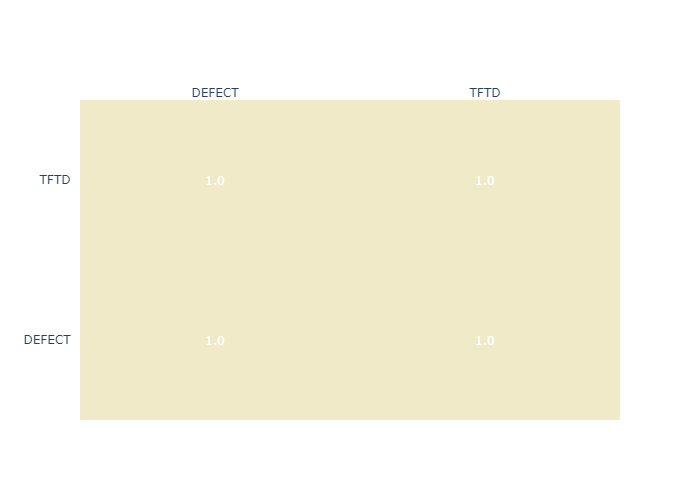

The data file committed next to this chart (first rows):
, , 0, 1
DEFECT, DEFECT, 0.0, 99003
DEFECT, TFTD, 0.0, 61418
TFTD, DEFECT, 0.0, 61418
TFTD, TFTD, 0.0, 51638
